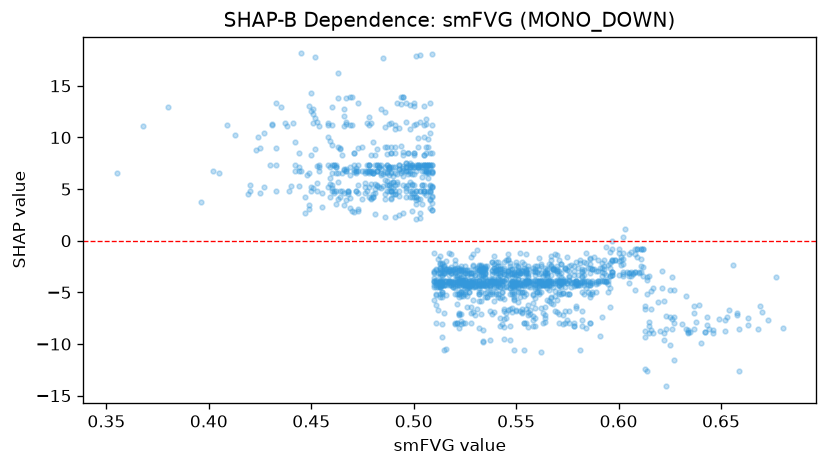

The table this chart was drawn from, first rows:
feature_value, shap_value
0.521, -3.695
0.539, -2.221
0.554, -4.396
0.592, -7.35
0.575, -7.688
0.621, -2.918
0.566, -4.735
0.545, -3.695
0.566, -3.865
0.522, -3.695
0.578, -3.356
0.518, -2.56
0.534, -4.113
0.486, 5.897
0.549, -4.396
0.514, -3.356
0.545, -3.695
0.49, 5.719
0.48, 4.21
0.561, -3.944
0.56, -4.452
0.556, -8.318
0.564, -2.621
0.534, -2.621
0.554, -7.98
0.578, -2.491
0.572, -4.113
0.543, -2.987
0.487, 6.662
0.447, 2.733
0.503, 4.813
0.529, -1.287
0.501, 4.813
0.482, 5.37
0.488, 6.36
0.529, -3.117
0.509, 6.575
0.555, -3.325
0.536, -3.865
0.539, -3.695
0.581, -1.856
0.614, -12.56
0.613, -9.362
0.614, -3.824
0.584, -2.192
0.627, -7.984
0.57, -2.7
0.459, 4.237
0.539, -3.004
0.497, 8.461
0.498, 4.834
0.505, 7.342
0.506, 6.744
0.528, -3.944
0.499, 7.342
0.488, 4.834
0.551, -2.879
0.558, -8.216
0.556, -3.944
0.532, -4.157
... 1,511 more rows
